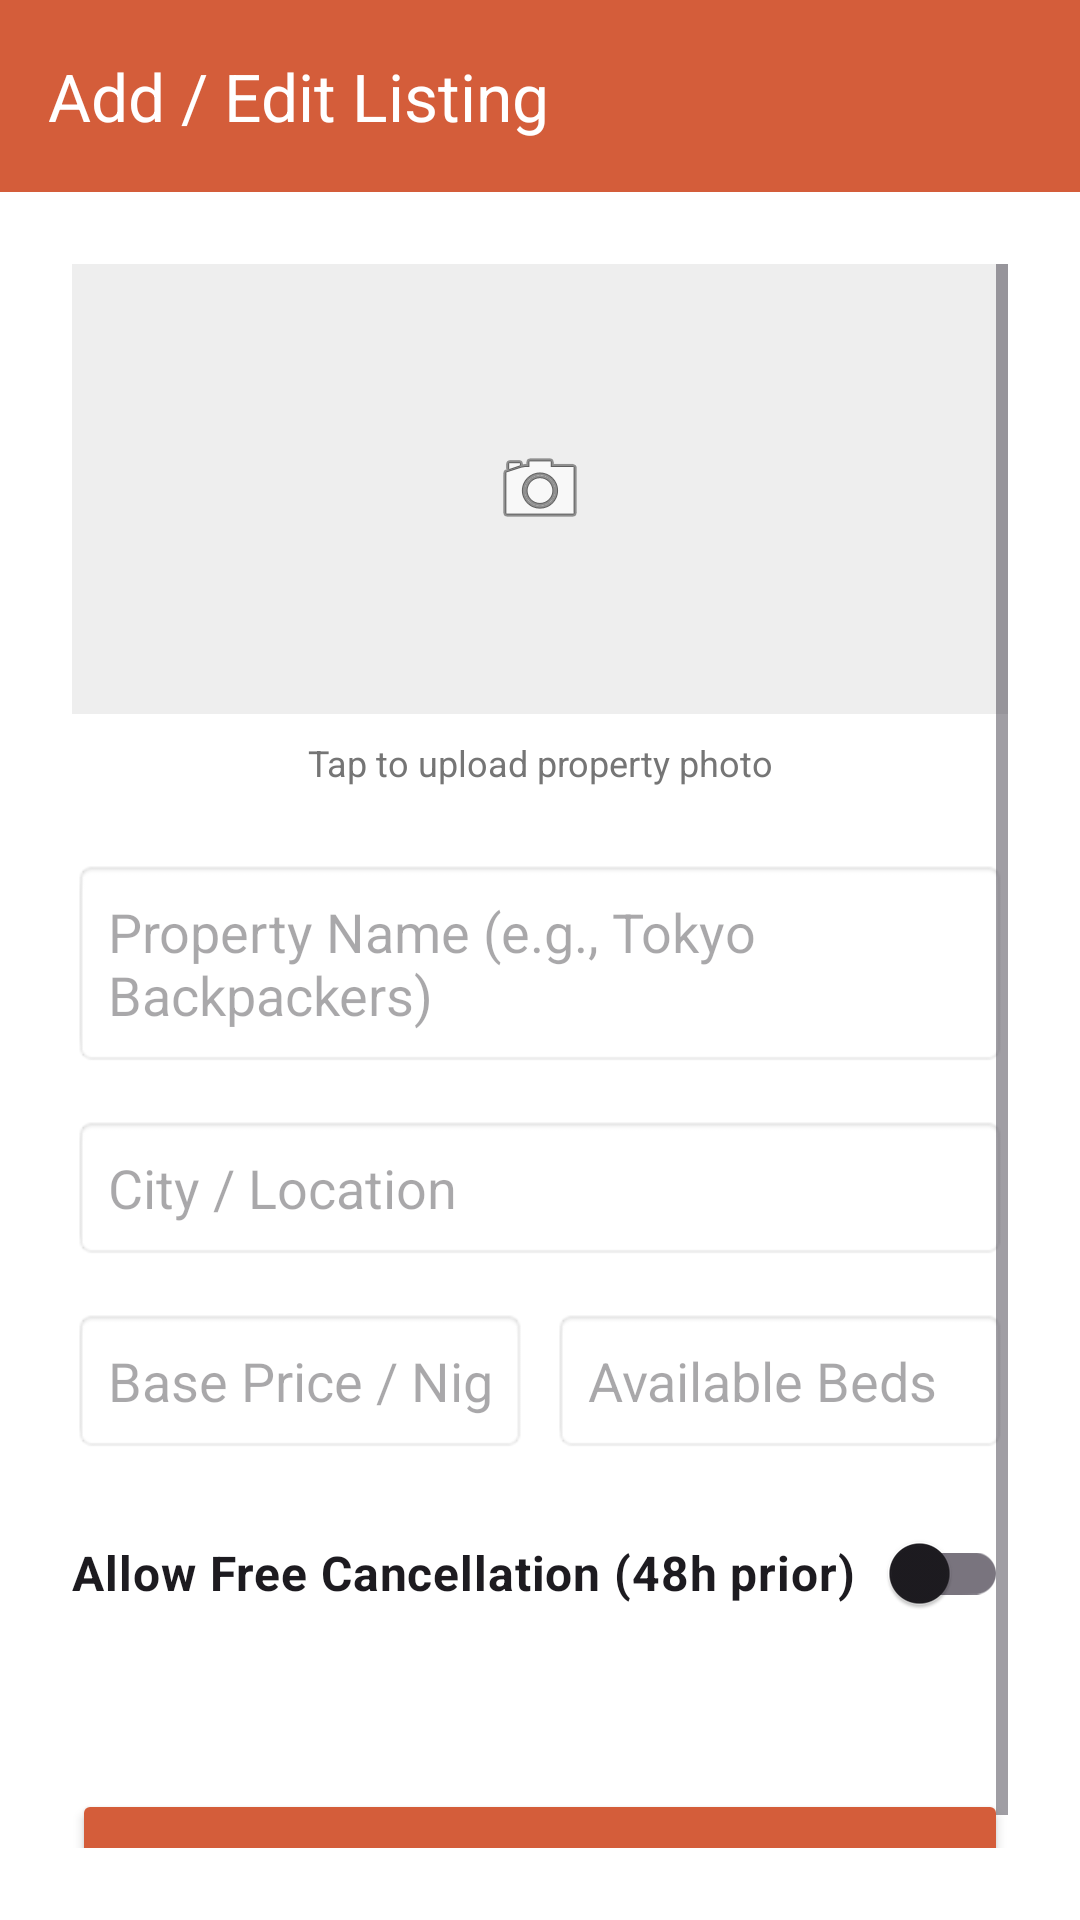

Write the Android layout XML for this screen, with the resource values it uses.
<!-- AndroidManifest.xml: application theme Theme.HostelWorld -->
<!-- res/layout/activity_add_property.xml -->
<?xml version="1.0" encoding="utf-8"?>
<LinearLayout xmlns:android="http://schemas.android.com/apk/res/android"
    xmlns:app="http://schemas.android.com/apk/res-auto"
    android:layout_width="match_parent"
    android:layout_height="match_parent"
    android:background="#FFFFFF"
    android:orientation="vertical">

    <androidx.appcompat.widget.Toolbar
        android:id="@+id/toolbarAddProperty"
        android:layout_width="match_parent"
        android:layout_height="wrap_content"
        android:background="#D45D3A"
        app:title="Add / Edit Listing"
        app:titleTextColor="#FFFFFF" />

    <ScrollView
        android:layout_width="match_parent"
        android:layout_height="match_parent"
        android:padding="24dp">

        <LinearLayout
            android:layout_width="match_parent"
            android:layout_height="wrap_content"
            android:orientation="vertical">

            <ImageView
                android:id="@+id/ivUploadPhoto"
                android:layout_width="match_parent"
                android:layout_height="150dp"
                android:background="#EEEEEE"
                android:scaleType="centerInside"
                android:src="@android:drawable/ic_menu_camera" />

            <TextView
                android:layout_width="match_parent"
                android:layout_height="wrap_content"
                android:layout_marginTop="8dp"
                android:text="Tap to upload property photo"
                android:textAlignment="center"
                android:textColor="#757575"
                android:textSize="12sp" />

            <EditText
                android:id="@+id/etPropName"
                android:layout_width="match_parent"
                android:layout_height="wrap_content"
                android:layout_marginTop="24dp"
                android:background="@android:drawable/editbox_background"
                android:hint="Property Name (e.g., Tokyo Backpackers)"
                android:padding="12dp" />

            <EditText
                android:id="@+id/etPropLocation"
                android:layout_width="match_parent"
                android:layout_height="wrap_content"
                android:layout_marginTop="16dp"
                android:background="@android:drawable/editbox_background"
                android:hint="City / Location"
                android:padding="12dp" />

            <LinearLayout
                android:layout_width="match_parent"
                android:layout_height="wrap_content"
                android:layout_marginTop="16dp"
                android:orientation="horizontal">

                <EditText
                    android:id="@+id/etPropPrice"
                    android:layout_width="0dp"
                    android:layout_height="wrap_content"
                    android:layout_weight="1"
                    android:background="@android:drawable/editbox_background"
                    android:hint="Base Price / Night ($)"
                    android:inputType="numberDecimal"
                    android:padding="12dp" />

                <EditText
                    android:id="@+id/etAvailableBeds"
                    android:layout_width="0dp"
                    android:layout_height="wrap_content"
                    android:layout_marginStart="8dp"
                    android:layout_weight="1"
                    android:background="@android:drawable/editbox_background"
                    android:hint="Available Beds"
                    android:inputType="number"
                    android:padding="12dp" />
            </LinearLayout>

            <androidx.appcompat.widget.SwitchCompat
                android:id="@+id/swCancelPolicy"
                android:layout_width="match_parent"
                android:layout_height="wrap_content"
                android:layout_marginTop="16dp"
                android:layout_marginBottom="16dp"
                android:text="Allow Free Cancellation (48h prior)"
                android:textSize="16sp"
                android:textStyle="bold" />

            <Button
                android:id="@+id/btnSaveListing"
                android:layout_width="match_parent"
                android:layout_height="56dp"
                android:layout_marginTop="32dp"
                android:backgroundTint="#D45D3A"
                android:text="Save &amp; Publish Listing" />
        </LinearLayout>
    </ScrollView>
</LinearLayout>
<!-- resources referenced by this layout -->
<resources>
  <style name="Theme.HostelWorld" parent="Base.Theme.HostelWorld" />
  <style name="Base.Theme.HostelWorld" parent="Theme.Material3.DayNight.NoActionBar">
          
          
      </style>
</resources>
